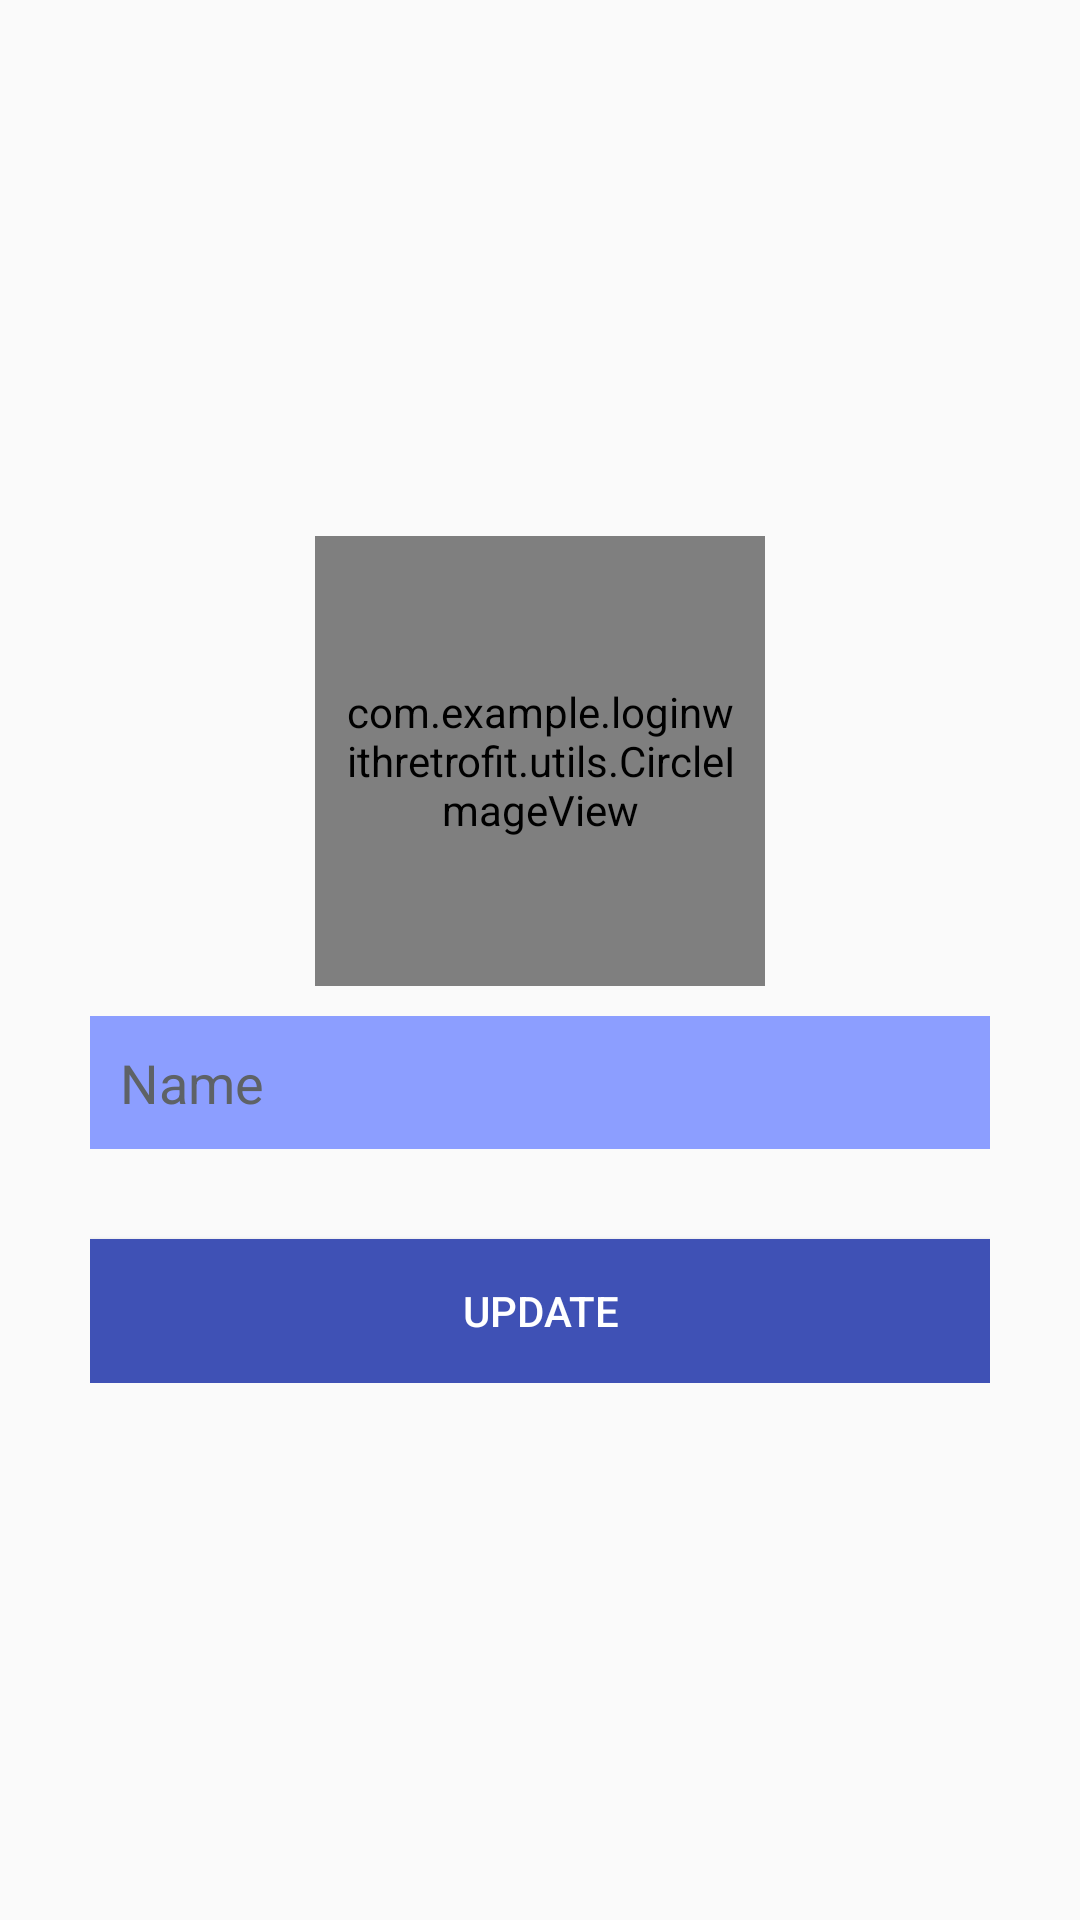

Produce the Android XML layout that renders to this screen, including the resource entries it uses.
<!-- AndroidManifest.xml: application theme MyAppTheme -->
<!-- res/layout/fragment_edit_profile.xml -->
<?xml version="1.0" encoding="utf-8"?>
<LinearLayout xmlns:android="http://schemas.android.com/apk/res/android"
    android:layout_width="fill_parent"
    android:layout_height="fill_parent"
    android:gravity="center"
    android:orientation="vertical"
    android:padding="10dp" >

    <ScrollView
        android:layout_width="match_parent"
        android:layout_height="wrap_content"
        android:layout_gravity="center"
        android:fillViewport="true" >

        <LinearLayout
            android:layout_width="fill_parent"
            android:layout_height="wrap_content"
            android:orientation="vertical"
            android:paddingLeft="20dp"
            android:paddingRight="20dp" >

            <FrameLayout
                android:layout_width="fill_parent"
                android:layout_height="wrap_content" >

                <com.example.loginwithretrofit.utils.CircleImageView
                    xmlns:app="http://schemas.android.com/apk/res-auto"
                    android:id="@+id/imgProfilePicUpdateProfile"
                    android:layout_width="150dp"
                    android:layout_height="150dp"
                    android:layout_gravity="center_horizontal"
                    android:layout_marginBottom="10dp"
                    android:padding="10dp"
                    android:src="@drawable/profile"
                    app:civ_border_color="#FF000000"
                    app:civ_border_width="2dp" />

                <ImageView
                    android:id="@+id/imgUploadPicUpdateProfile"
                    android:layout_width="40dp"
                    android:layout_height="40dp"
                    android:layout_gravity="center"
                    android:layout_marginLeft="50dp"
                    android:layout_marginTop="36dp"
                    android:contentDescription="@null"
                    android:padding="6dp"
                    android:src="@drawable/camera" />
            </FrameLayout>

            <EditText
                android:id="@+id/edtNameUpdateProfile"
                android:layout_width="fill_parent"
                android:layout_height="wrap_content"
                android:layout_marginBottom="10dp"
                android:background="@color/bg_edt_rg"
                android:hint="@string/hint_name"
                android:inputType="textCapWords"
                android:padding="10dp"
                android:singleLine="true"
                android:textColor="@color/black"
                android:textColorHint="@color/input_register_hint" />

            <Button
                android:id="@+id/btnUpdateProfile"
                android:layout_width="fill_parent"
                android:layout_height="wrap_content"
                android:layout_marginTop="20dip"
                android:background="@color/primary"
                android:padding="10dp"
                android:text="@string/update_profile"
                android:textColor="@color/white" />
        </LinearLayout>
    </ScrollView>

</LinearLayout>
<!-- resources referenced by this layout -->
<resources>
  <color name="bg_edt_rg">#8c9eff</color>
  <color name="black">#000000</color>
  <color name="input_register_hint">#5e6266</color>
  <color name="primary">#3F51B5</color>
  <color name="white">#ffffff</color>
  <string name="hint_name">Name</string>
  <string name="update_profile">Update</string>
  <style name="MyAppTheme" parent="@style/AppTheme">
      </style>
  <style name="AppTheme" parent="Theme.AppCompat.Light.NoActionBar">
          <item name="colorPrimary">@color/primary</item>
          <item name="colorPrimaryDark">@color/primary_dark</item>
          <item name="colorAccent">@color/accent</item>
      </style>
  <color name="primary_dark">#303F9F</color>
  <color name="accent">#03A9F4</color>
</resources>
